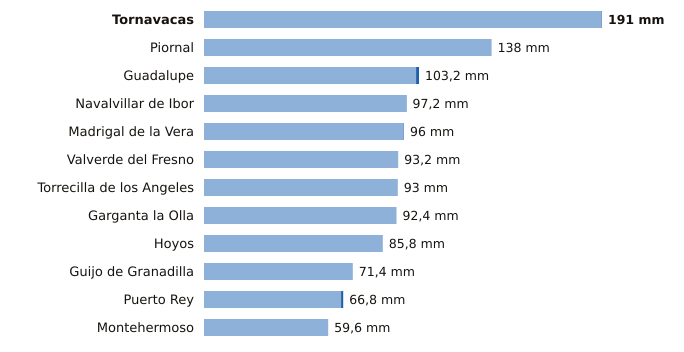

Values plotted in this chart, from the file beside it:
estacion, provincia, indicativo, mm_6_dias_anteriores, mm_hoy, mm_7_dias, horas_de_hoy
Tornavacas, Cáceres, 3514B, 190.8, 0.2, 191.0, 12
Piornal, Cáceres, 3516X, 138.0, 0.0, 138.0, 12
Guadalupe, Cáceres, 4245X, 101.8, 1.4, 103.2, 12
Navalvillar de Ibor, Cáceres, 3386A, 97.0, 0.2, 97.2, 12
Madrigal de la Vera, Cáceres, 3423I, 95.8, 0.2, 96.0, 12
Valverde del Fresno, Cáceres, 3547X, 93.2, 0.0, 93.2, 11
Torrecilla de los Angeles, Cáceres, 3531X, 93.0, 0.0, 93.0, 12
Garganta la Olla, Cáceres, 3436D, 92.4, 0.0, 92.4, 10
Hoyos, Cáceres, 3536X, 85.8, 0.0, 85.8, 12
Guijo de Granadilla, Cáceres, 3503, 71.4, 0.0, 71.4, 12
Puerto Rey, Cáceres, 4236Y, 65.8, 1.0, 66.8, 12
Montehermoso, Cáceres, 3512X, 59.6, 0.0, 59.6, 12
